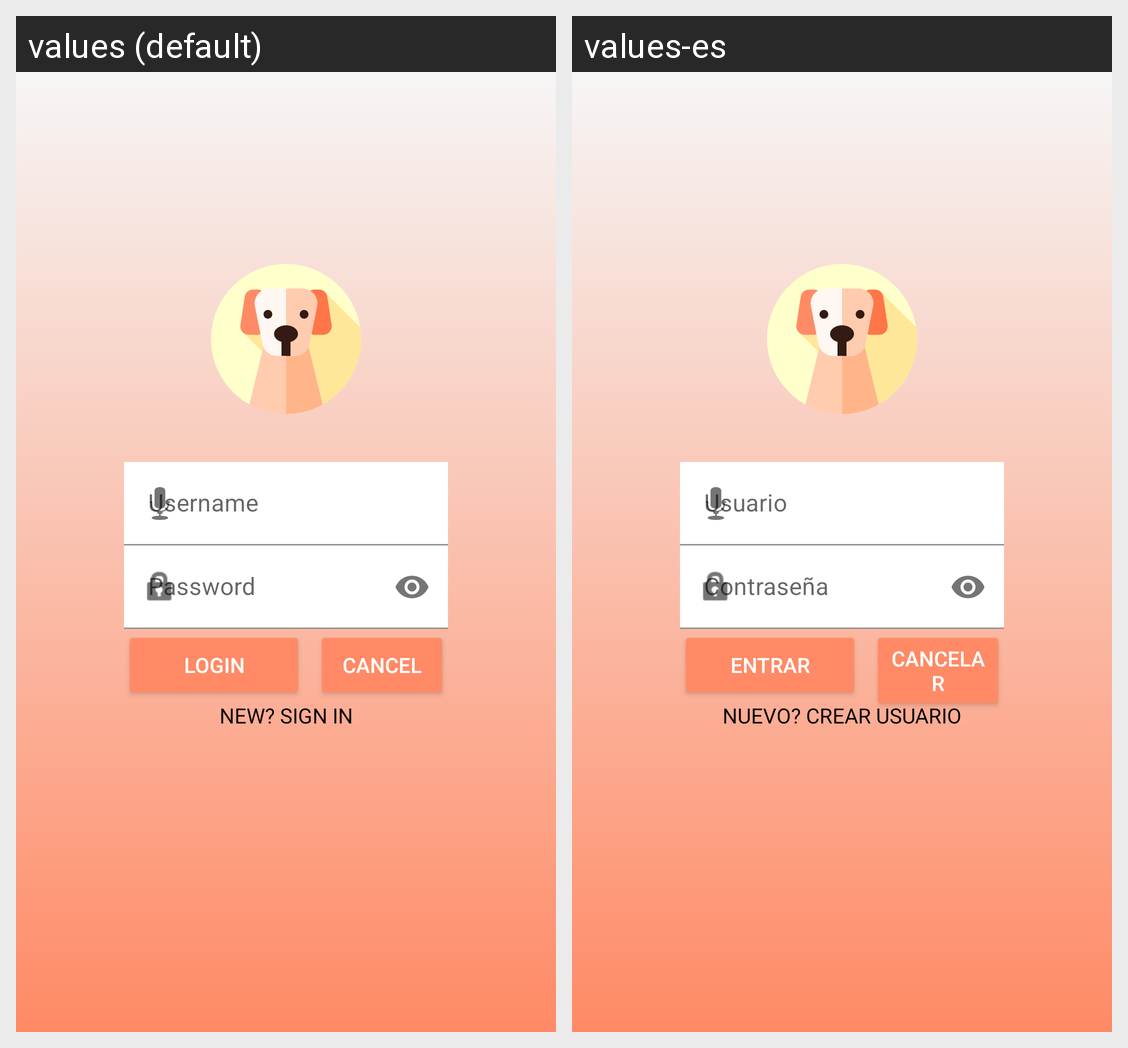

This grid shows one Android layout under two languages. Give, for every string resource on the screen, its name, the default text and each shown locale's text.
Android screen res/layout/activity_login.xml rendered under 2 locales, left to right: values (default), values-es. Device: Nexus 5 (rendered at 1080×1920; each locale shown at half size, 540×960, under a caption strip naming it); theme Theme.FundamentalsNoBar.
Strings drawn on this screen, with the default value and each locale's value (text and hints the layout hard-codes, and strings that could not be matched under every locale, appear in the picture but are not listed):

login
  values: LOGIN
  values-es: ENTRAR

cancel
  values: CANCEL
  values-es: CANCELAR

new_sign_in
  values: NEW? SIGN IN
  values-es: NUEVO? CREAR USUARIO
